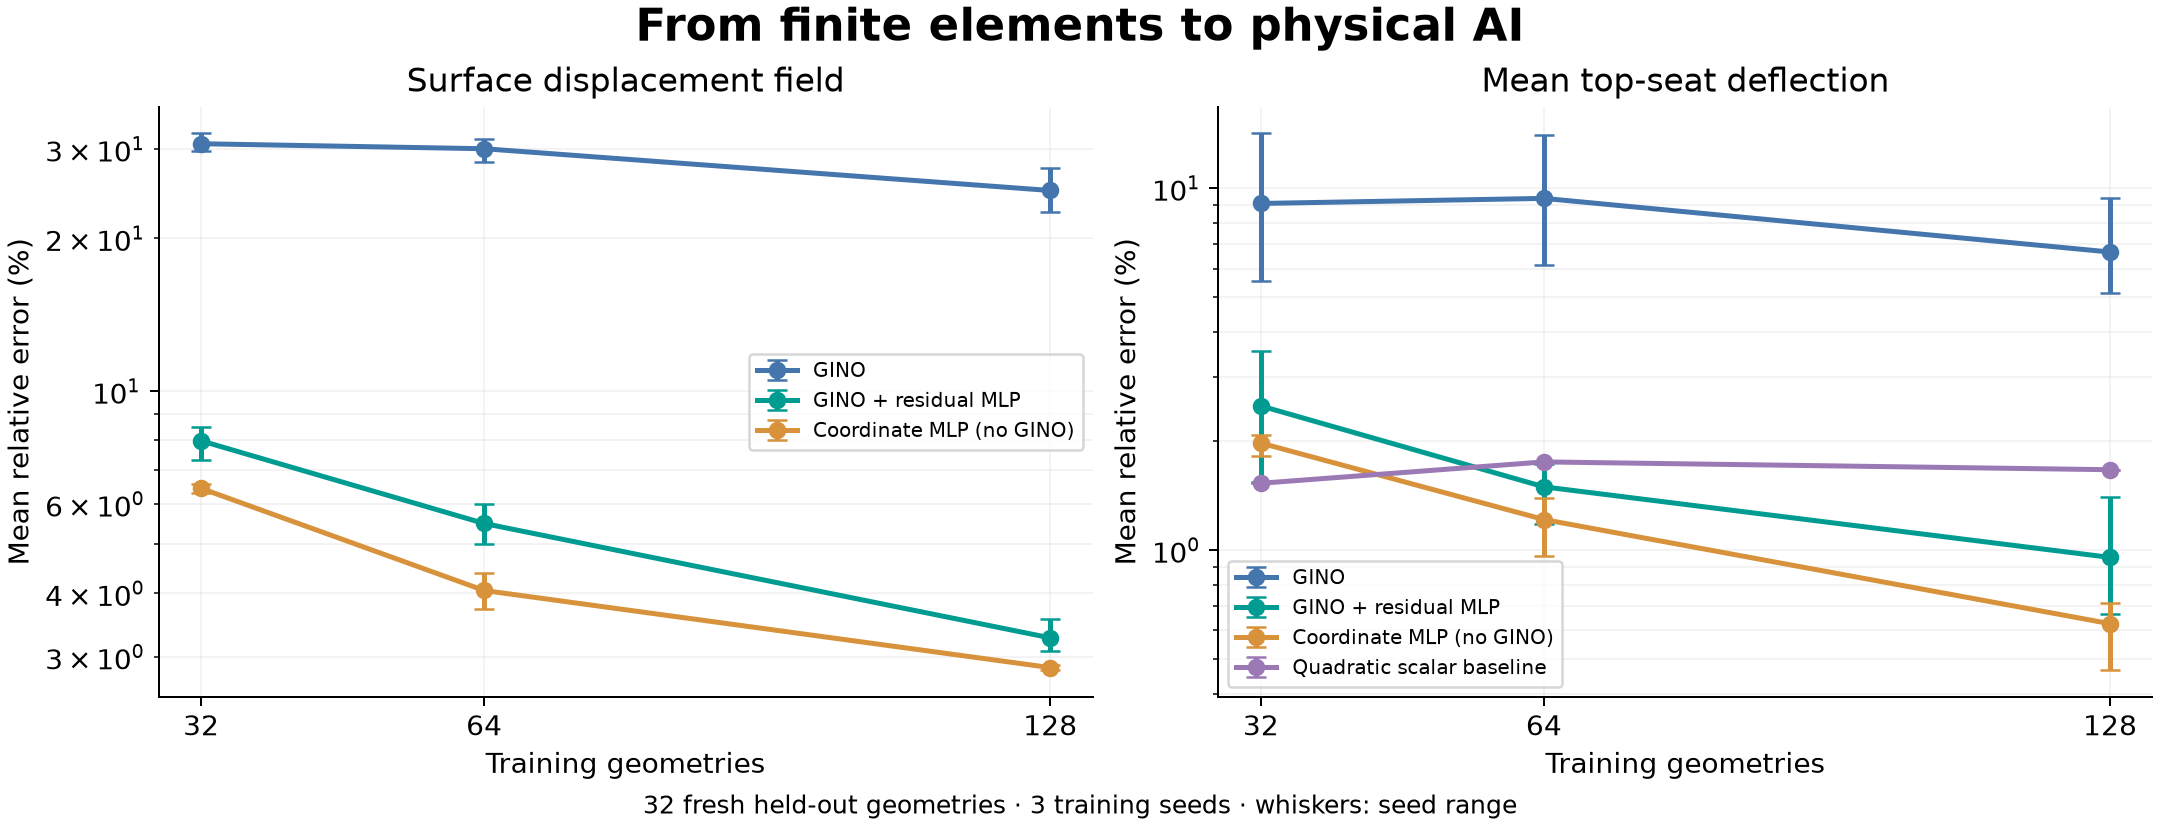

Source data for this figure (header and first rows):
field_relative_l2_max, field_relative_l2_mean, field_relative_l2_p95, inference_seconds_max, inference_seconds_mean, inference_seconds_p95, method, n, seat_relative_error_max, seat_relative_error_mean, seat_relative_error_p95, seed
0.4577, 0.2971, 0.3699, 0.04911, 0.04364, 0.04781, gino, 32, 0.1608, 0.05541, 0.1207, 2026
0.1979, 0.07306, 0.1233, 0.05053, 0.0449, 0.0492, hybrid, 32, 0.04843, 0.01538, 0.04268, 2026
0.2348, 0.06564, 0.147, 0.001402, 0.001177, 0.001294, mlp_only, 32, 0.04468, 0.01816, 0.03976, 2026
0.6404, 0.3221, 0.5568, 0.04877, 0.04364, 0.04785, gino, 32, 0.459, 0.1418, 0.3419, 2027
0.2441, 0.08135, 0.1774, 0.05003, 0.04492, 0.04918, hybrid, 32, 0.08073, 0.02418, 0.06583, 2027
0.1198, 0.06438, 0.09433, 0.001572, 0.001222, 0.001435, mlp_only, 32, 0.06322, 0.02085, 0.05046, 2027
0.6195, 0.303, 0.4833, 0.04897, 0.04307, 0.04707, gino, 32, 0.3081, 0.07512, 0.1912, 2028
0.2108, 0.0852, 0.176, 0.05033, 0.04431, 0.04839, hybrid, 32, 0.1407, 0.0355, 0.1094, 2028
0.1292, 0.06311, 0.09223, 0.001465, 0.001206, 0.00144, mlp_only, 32, 0.06329, 0.02025, 0.05344, 2028
, , , , , , quadratic_scalar, 32, 0.05278, 0.0153, 0.04704, 0
0.405, 0.3043, 0.3728, 0.04866, 0.0433, 0.04749, gino, 64, 0.2038, 0.07992, 0.1949, 2026
0.1895, 0.05473, 0.1179, 0.05004, 0.04455, 0.04879, hybrid, 64, 0.03406, 0.01177, 0.02751, 2026
0.05958, 0.03726, 0.05552, 0.001405, 0.001185, 0.001337, mlp_only, 64, 0.02902, 0.0096, 0.01968, 2026
0.3333, 0.2825, 0.3203, 0.04806, 0.04333, 0.04774, gino, 64, 0.2227, 0.06128, 0.1536, 2027
0.09224, 0.05012, 0.07994, 0.04951, 0.04458, 0.04903, hybrid, 64, 0.04959, 0.01576, 0.03819, 2027
0.07289, 0.04047, 0.06417, 0.001522, 0.001181, 0.001289, mlp_only, 64, 0.06889, 0.01392, 0.03765, 2027
0.4311, 0.3147, 0.4032, 0.04941, 0.04347, 0.04735, gino, 64, 0.2781, 0.1401, 0.261, 2028
0.2038, 0.05984, 0.1132, 0.0507, 0.04473, 0.04869, hybrid, 64, 0.07738, 0.01732, 0.05449, 2028
0.09632, 0.04377, 0.06506, 0.001478, 0.001189, 0.001304, mlp_only, 64, 0.04798, 0.01291, 0.02821, 2028
, , , , , , quadratic_scalar, 64, 0.05667, 0.01752, 0.04677, 0
0.3101, 0.2256, 0.2842, 0.05008, 0.04396, 0.04784, gino, 128, 0.132, 0.05128, 0.1227, 2026
0.05691, 0.03079, 0.04816, 0.05196, 0.04526, 0.04918, hybrid, 128, 0.02283, 0.00796, 0.02019, 2026
0.05487, 0.02853, 0.04147, 0.001701, 0.001263, 0.001627, mlp_only, 128, 0.01696, 0.006954, 0.01568, 2026
0.469, 0.2454, 0.3497, 0.04716, 0.0432, 0.0469, gino, 128, 0.2189, 0.0548, 0.1336, 2027
0.07096, 0.03168, 0.05044, 0.04843, 0.04445, 0.04818, hybrid, 128, 0.02056, 0.006677, 0.0172, 2027
0.05478, 0.02888, 0.0387, 0.001486, 0.001203, 0.001424, mlp_only, 128, 0.02088, 0.004659, 0.01435, 2027
0.3805, 0.2749, 0.3481, 0.04881, 0.0435, 0.04787, gino, 128, 0.2606, 0.09387, 0.1994, 2028
0.06795, 0.03554, 0.05852, 0.05017, 0.04476, 0.04923, hybrid, 128, 0.03606, 0.01399, 0.03245, 2028
0.05443, 0.02823, 0.03964, 0.00159, 0.00123, 0.001522, mlp_only, 128, 0.02333, 0.007161, 0.01911, 2028
, , , , , , quadratic_scalar, 128, 0.04423, 0.01667, 0.0417, 0
